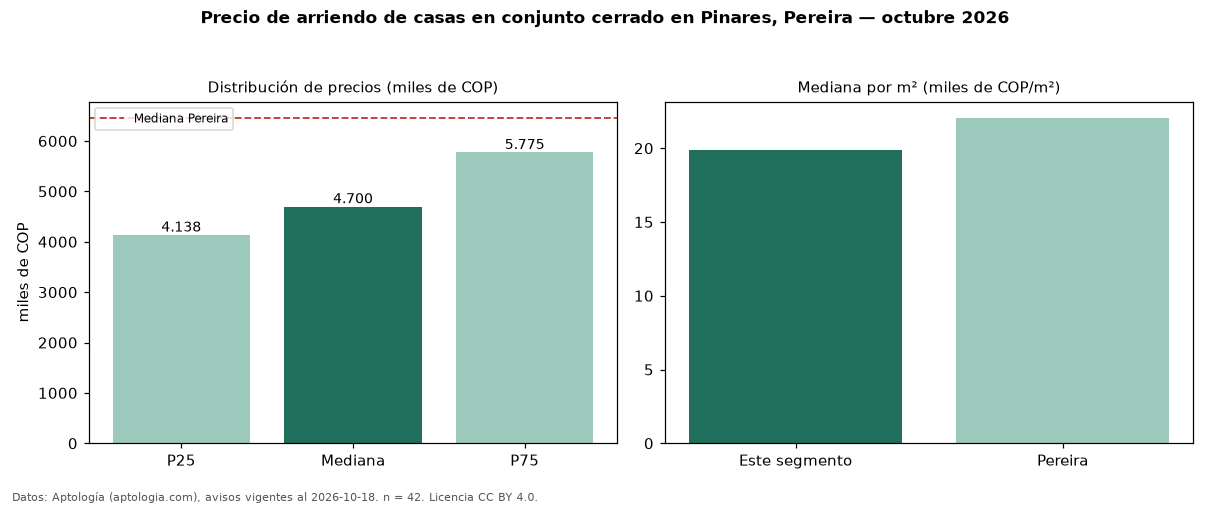

Data behind this chart, as committed beside it:
seccion, metrica, valor, moneda, n
filtro, conj, en conjunto cerrado, , 42
precio, p25, 4137500, COP, 42
precio, mediana, 4700000, COP, 42
precio, p75, 5775000, COP, 42
precio, minimo, 1950000, COP, 42
precio, maximo, 8550000, COP, 42
m2, mediana_precio_m2, 19886, COP, 42
m2, area_mediana_m2, 225.0, m2, 42
admin, mediana_admin_mes, 710000, COP, 32
banos, mediana_banos, 3.0, , 
parqueadero, pct_con_parqueadero, 97.6, %, 42
estrato, estrato_mas_frecuente, 6, , 42
habitaciones, 3+, 4700000, COP, 41
ciudad, mediana_ciudad_referencia, 6460000, COP, 
ciudad, mediana_m2_ciudad, 22059, COP, 
fuente, fecha_datos, 2026-10-18, , 
fuente, atribucion, https://www.aptologia.com/casas-en-arrie…, , 
fuente, licencia, CC BY 4.0, , 
